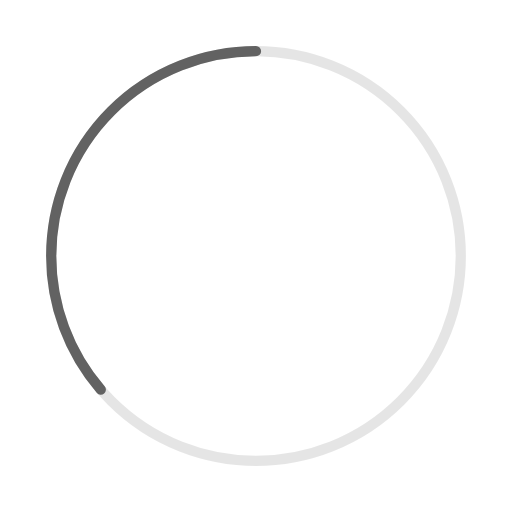
t = 0.00 s
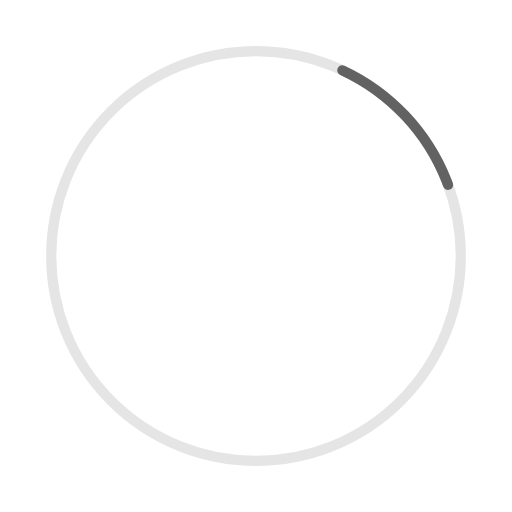
t = 0.41 s
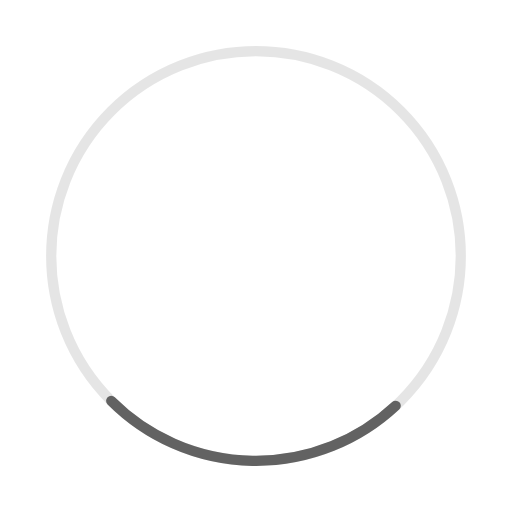
t = 0.81 s
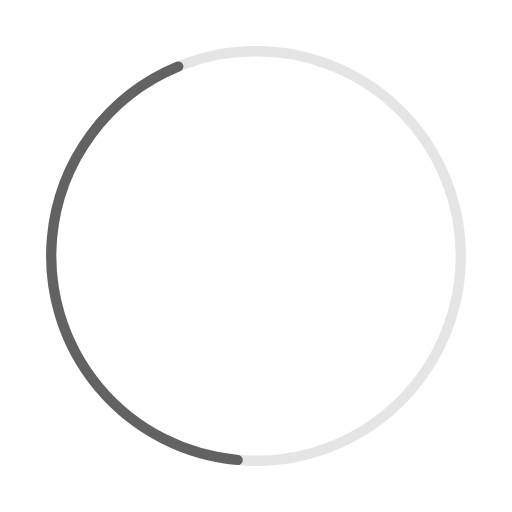
t = 1.10 s
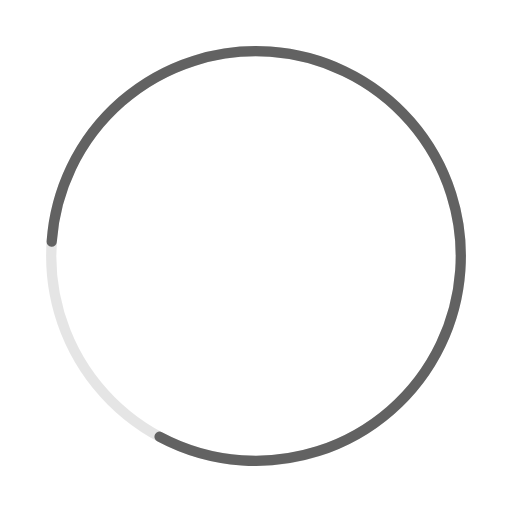
t = 1.63 s
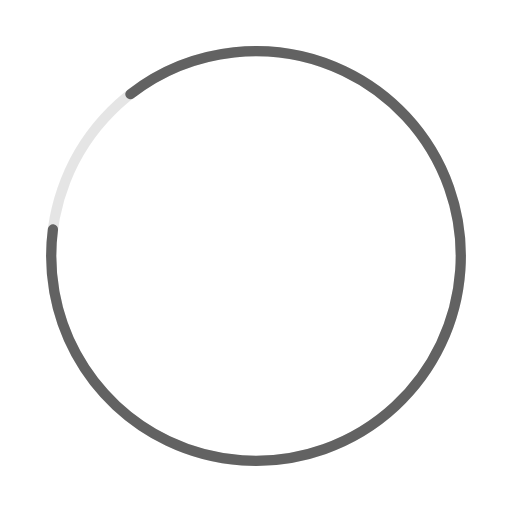
t = 1.77 s

The animated SVG that drew these frames (rendered in a browser with its animation timeline set to each time). Animation: 2 SMIL elements (animate=1,animateTransform=1); one cycle of 2.20 s, repeats indefinitely.

<?xml version="1.0" encoding="utf-8"?>
<!-- Generator: Adobe Illustrator 19.2.1, SVG Export Plug-In . SVG Version: 6.00 Build 0)  -->
<svg version="1.1" id="Layer_1" xmlns="http://www.w3.org/2000/svg" xmlns:xlink="http://www.w3.org/1999/xlink" x="0px" y="0px"
	 viewBox="0 0 50 50" style="enable-background:new 0 0 50 50;" xml:space="preserve">
<style type="text/css">
	.st0{opacity:0.1;fill:none;stroke:#000000;enable-background:new    ;}
	.st1{fill:none;stroke:#626262;stroke-linecap:round;stroke-dasharray:110;}
</style>
<circle class="st0" cx="25" cy="25" r="20"/>
<g transform="translate(25,25) rotate(-90)">
	<circle class="st1" cx="0" cy="0" r="20">
	
		<animate  accumulate="none" additive="replace" attributeName="stroke-dashoffset" begin="0" calcMode="spline" dur="2.2s" fill="freeze" keySplines="0.41,0.314,0.8,0.54" keyTimes="0;1" repeatCount="indefinite" restart="always" values="360;140">
		</animate>
	
		<animateTransform  accumulate="none" additive="replace" attributeName="transform" begin="0" calcMode="linear" dur="2.2s" fill="remove" keyTimes="0;0.74;1" repeatCount="indefinite" restart="always" type="rotate" values="0;274;360">
		</animateTransform>
	</circle>
</g>
</svg>
